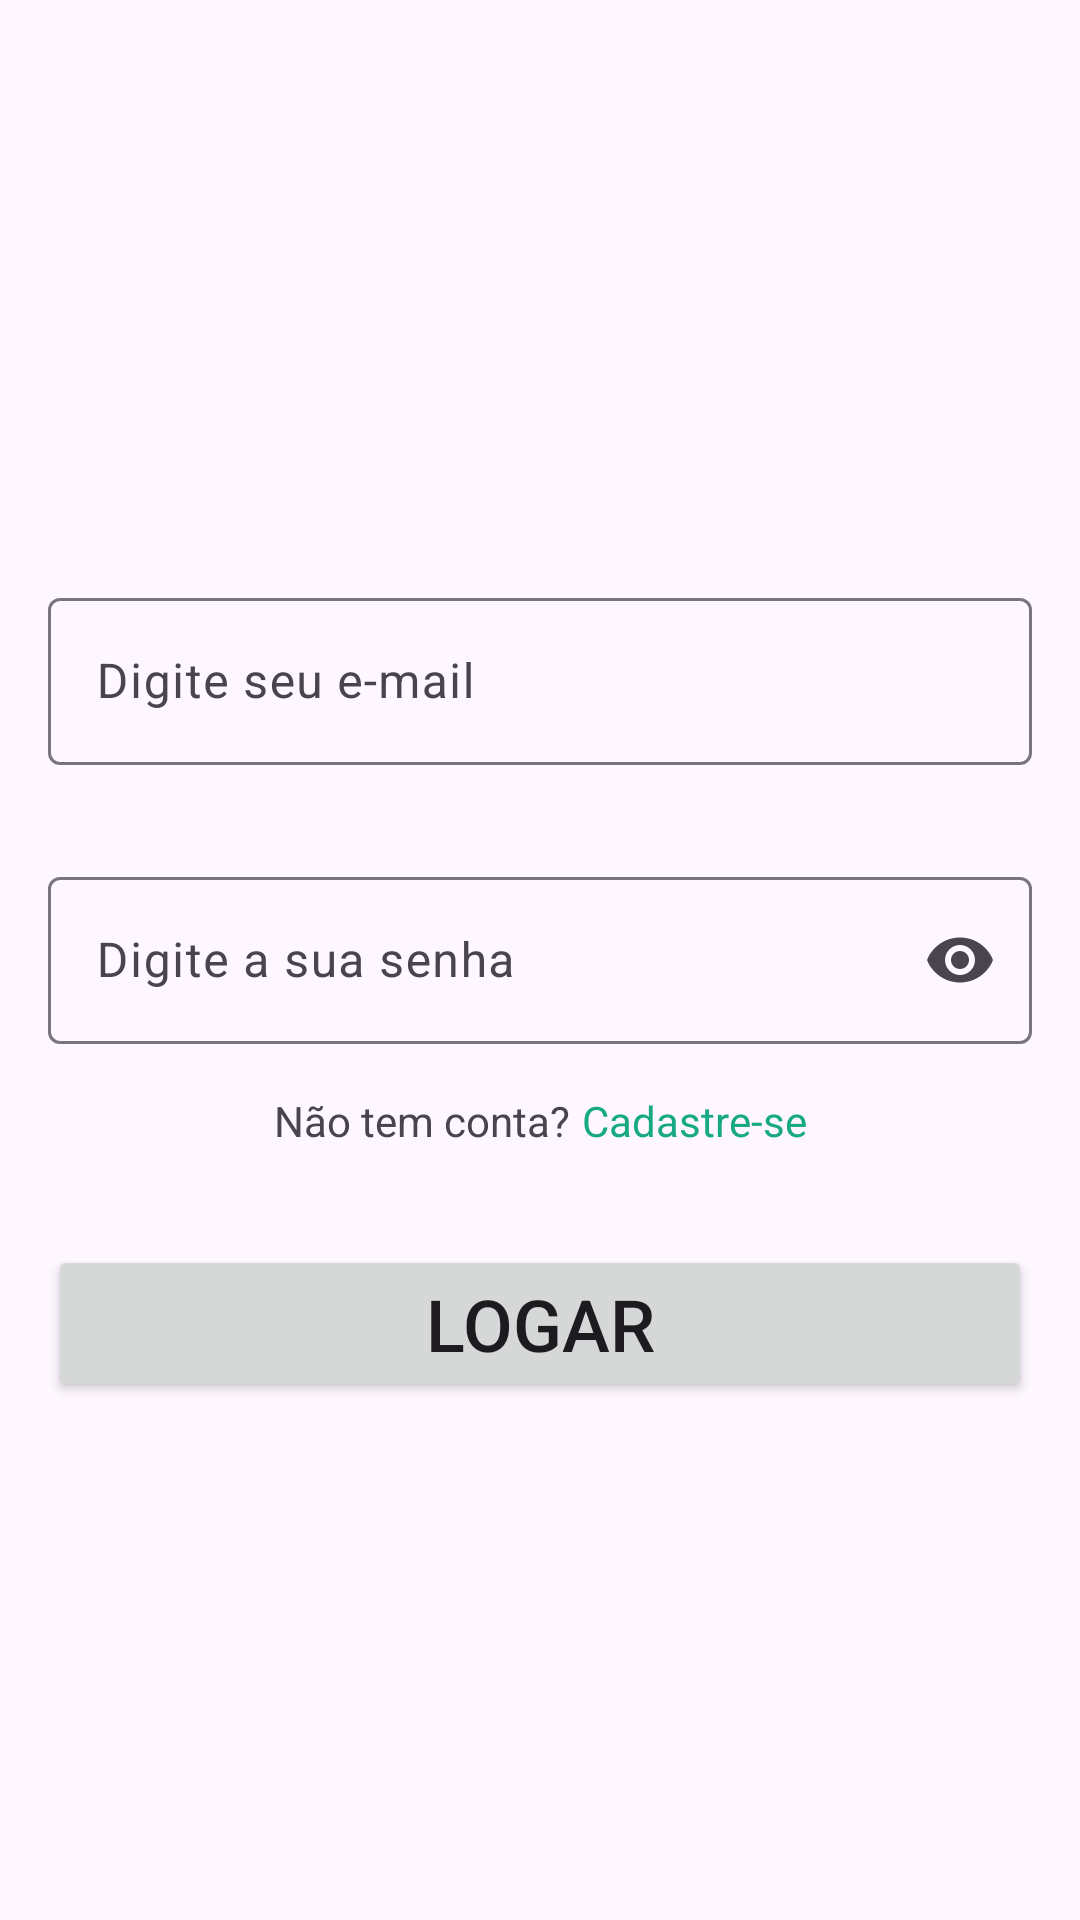

Android layout source for this screen:
<!-- AndroidManifest.xml: application theme Theme.WhatsappApp -->
<!-- res/layout/activity_login.xml -->
<?xml version="1.0" encoding="utf-8"?>
<androidx.constraintlayout.widget.ConstraintLayout xmlns:android="http://schemas.android.com/apk/res/android"
    xmlns:app="http://schemas.android.com/apk/res-auto"
    xmlns:tools="http://schemas.android.com/tools"
    android:id="@+id/main"
    android:layout_width="match_parent"
    android:layout_height="match_parent"
    tools:context=".activities.LoginActivity">

    <ImageView
        android:id="@+id/imageView"
        android:layout_width="150dp"
        android:layout_height="130dp"
        android:layout_marginTop="32dp"
        app:layout_constraintEnd_toEndOf="parent"
        app:layout_constraintHorizontal_bias="0.5"
        app:layout_constraintStart_toStartOf="parent"
        app:layout_constraintTop_toTopOf="parent"
        app:srcCompat="@drawable/logo_verde" />

    <com.google.android.material.textfield.TextInputLayout
        android:id="@+id/textInputLayoutLoginEmail"
        android:layout_width="0dp"
        android:layout_height="wrap_content"
        android:layout_marginStart="16dp"
        android:layout_marginTop="32dp"
        android:layout_marginEnd="16dp"
        app:layout_constraintEnd_toEndOf="parent"
        app:layout_constraintHorizontal_bias="0.5"
        app:layout_constraintStart_toStartOf="parent"
        app:layout_constraintTop_toBottomOf="@+id/imageView">

        <com.google.android.material.textfield.TextInputEditText
            android:id="@+id/edit_email"
            android:layout_width="match_parent"
            android:layout_height="wrap_content"
            android:hint="Digite seu e-mail"
            android:inputType="text|textEmailAddress" />
    </com.google.android.material.textfield.TextInputLayout>

    <com.google.android.material.textfield.TextInputLayout
        android:id="@+id/textInputLayoutLoginSenha"
        android:layout_width="0dp"
        android:layout_height="wrap_content"
        android:layout_marginStart="16dp"
        android:layout_marginTop="32dp"
        android:layout_marginEnd="16dp"
        app:endIconMode="password_toggle"
        app:layout_constraintEnd_toEndOf="parent"
        app:layout_constraintStart_toStartOf="parent"
        app:layout_constraintTop_toBottomOf="@+id/textInputLayoutLoginEmail">

        <com.google.android.material.textfield.TextInputEditText
            android:id="@+id/edit_senha"
            android:layout_width="match_parent"
            android:layout_height="wrap_content"
            android:hint="Digite a sua senha"
            android:inputType="text|textPassword" />

    </com.google.android.material.textfield.TextInputLayout>

    <Button
        android:id="@+id/btnLogar"
        android:layout_width="0dp"
        android:layout_height="wrap_content"
        android:layout_marginStart="16dp"
        android:layout_marginTop="32dp"
        android:layout_marginEnd="16dp"
        android:text="Logar"
        android:textSize="24sp"
        app:layout_constraintEnd_toEndOf="parent"
        app:layout_constraintHorizontal_bias="0.5"
        app:layout_constraintStart_toStartOf="parent"
        app:layout_constraintTop_toBottomOf="@+id/textView" />

    <TextView
        android:id="@+id/textView"
        android:layout_width="wrap_content"
        android:layout_height="wrap_content"
        android:layout_marginTop="16dp"
        android:text="Não tem conta?"
        app:layout_constraintEnd_toStartOf="@+id/textCadastro"
        app:layout_constraintHorizontal_bias="0.5"
        app:layout_constraintHorizontal_chainStyle="packed"
        app:layout_constraintStart_toStartOf="parent"
        app:layout_constraintTop_toBottomOf="@+id/textInputLayoutLoginSenha" />

    <TextView
        android:id="@+id/textCadastro"
        android:layout_width="wrap_content"
        android:layout_height="wrap_content"
        android:layout_marginStart="4dp"
        android:layout_marginTop="16dp"
        android:layout_weight="1"
        android:text="Cadastre-se"
        android:textColor="@color/destaque"
        app:layout_constraintEnd_toEndOf="parent"
        app:layout_constraintHorizontal_bias="0.5"
        app:layout_constraintStart_toEndOf="@+id/textView"
        app:layout_constraintTop_toBottomOf="@+id/textInputLayoutLoginSenha" />
</androidx.constraintlayout.widget.ConstraintLayout>
<!-- resources referenced by this layout -->
<resources>
  <color name="destaque">#16A984</color>
  <style name="Theme.WhatsappApp" parent="Base.Theme.WhatsappApp" />
  <style name="Base.Theme.WhatsappApp" parent="Theme.Material3.DayNight.NoActionBar">
          
          <item name="colorPrimary">@color/primaria</item>
          <item name="actionOverflowButtonStyle">
              @style/ActionOverFlowButton
          </item>
      </style>
  <color name="primaria">#0F8068</color>
  <style name="ActionOverFlowButton" parent="Widget.AppCompat.ActionButton.Overflow">
            <item name="tint">@color/white</item>
        </style>
  <color name="white">#FFFFFFFF</color>
</resources>
